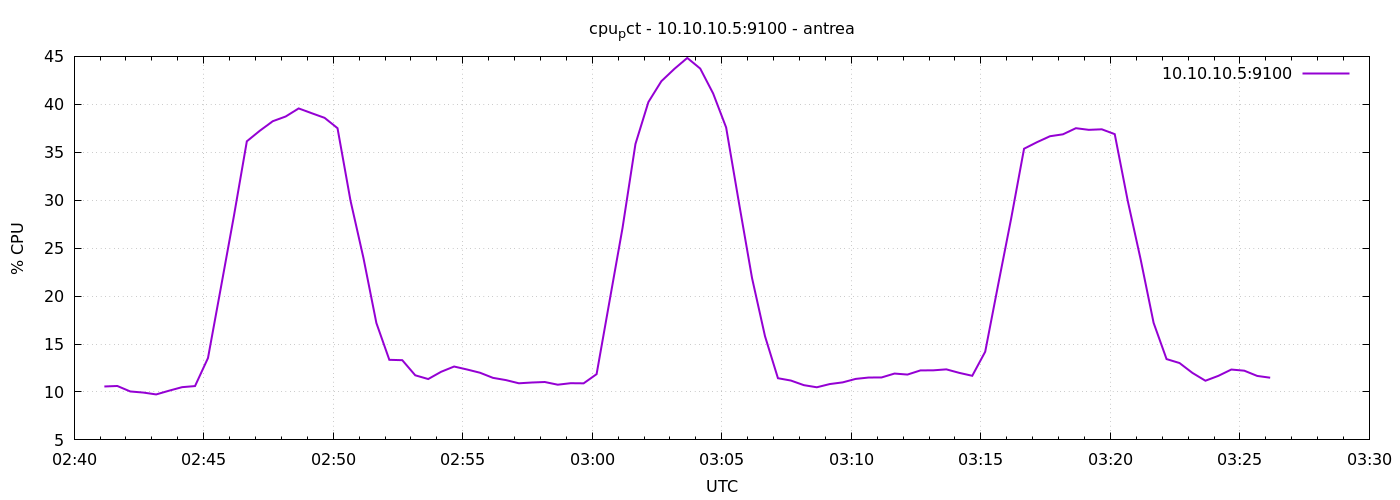

Data behind this chart, as committed beside it:
1777862470	10.571428571428498
1777862500	10.62
1777862530	10.05
1777862560	9.938
1777862590	9.743
1777862620	10.13
1777862650	10.5
1777862680	10.61
1777862710	13.54
1777862740	20.91
1777862770	28.34
1777862800	36.14
1777862830	37.24
1777862860	38.24
1777862890	38.73
1777862920	39.57
1777862950	39.08
1777862980	38.59
1777863010	37.51
1777863040	29.97
1777863070	23.99
1777863100	17.19
1777863130	13.35
1777863160	13.31
1777863190	11.74
1777863220	11.35
1777863250	12.1
1777863280	12.65
1777863310	12.34
1777863340	12
1777863370	11.47
1777863400	11.24
1777863430	10.9
1777863460	10.99
1777863490	11.04
1777863520	10.76
1777863550	10.91
1777863580	10.9
1777863610	11.86
1777863640	19.48
1777863670	27.09
1777863700	35.86
1777863730	40.24
1777863760	42.41
1777863790	43.69
1777863820	44.84
1777863850	43.73
1777863880	41.12
1777863910	37.59
1777863940	29.65
1777863970	21.88
1777864000	15.82
1777864030	11.43
1777864060	11.19
1777864090	10.71
1777864120	10.49
1777864150	10.82
1777864180	11
1777864210	11.36
1777864240	11.5
1777864270	11.51
... 30 more rows
